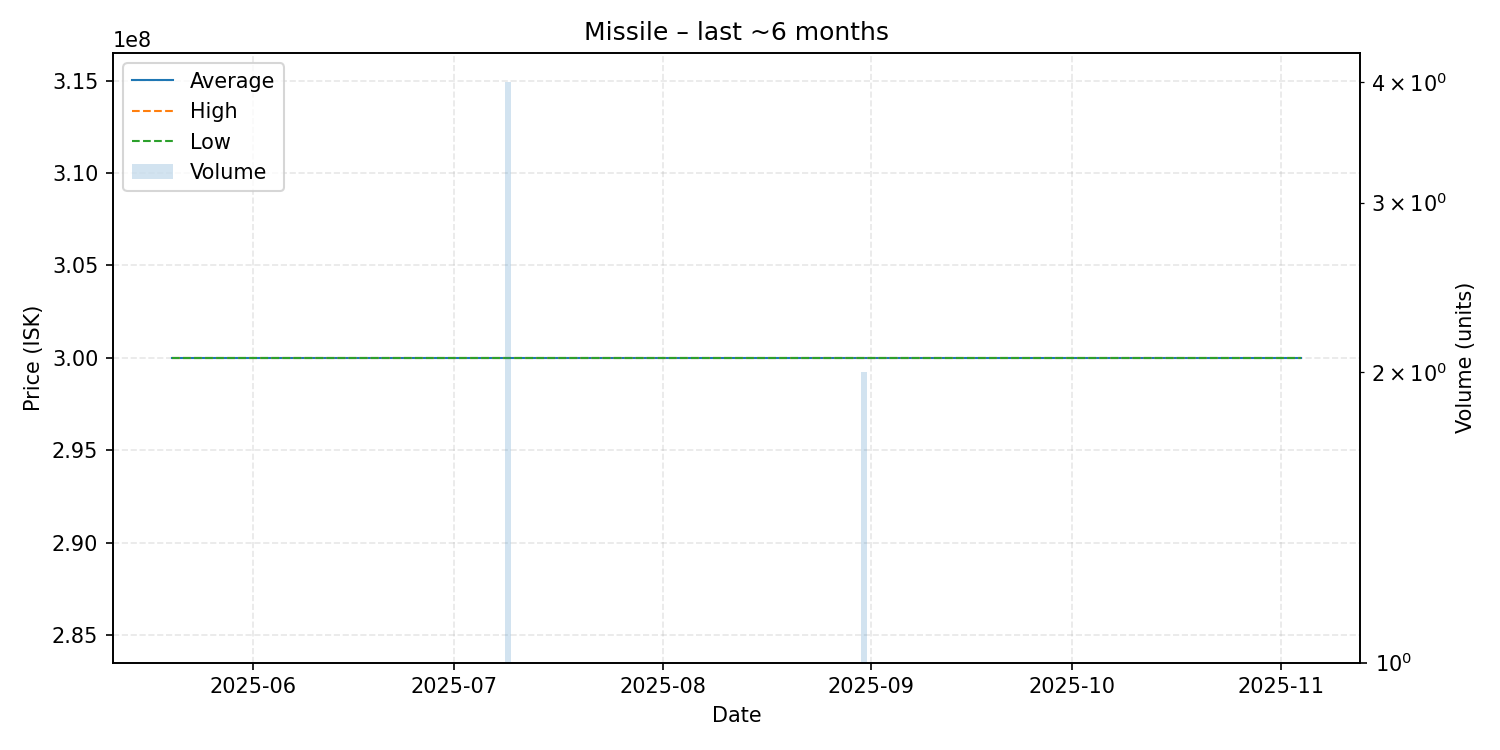

Source data for this figure (header and first rows):
date, average, highest, lowest, order_count, volume
2025-05-20, 300000000, 300000000, 300000000, 1, 1
2025-05-26, 300000000, 300000000, 300000000, 1, 1
2025-06-13, 300000000, 300000000, 300000000, 1, 1
2025-06-18, 300000000, 300000000, 300000000, 1, 1
2025-06-21, 300000000, 300000000, 300000000, 1, 1
2025-06-22, 300000000, 300000000, 300000000, 1, 1
2025-06-27, 300000000, 300000000, 300000000, 1, 1
2025-07-09, 300000000, 300000000, 300000000, 1, 4
2025-07-14, 300000000, 300000000, 300000000, 1, 1
2025-07-16, 300000000, 300000000, 300000000, 1, 1
2025-07-22, 300000000, 300000000, 300000000, 1, 1
2025-07-28, 300000000, 300000000, 300000000, 1, 1
2025-08-03, 300000000, 300000000, 300000000, 1, 1
2025-08-05, 300000000, 300000000, 300000000, 1, 1
2025-08-07, 300000000, 300000000, 300000000, 1, 1
2025-08-08, 300000000, 300000000, 300000000, 1, 1
2025-08-22, 300000000, 300000000, 300000000, 1, 1
2025-08-27, 300000000, 300000000, 300000000, 1, 1
2025-08-31, 300000000, 300000000, 300000000, 1, 2
2025-09-08, 300000000, 300000000, 300000000, 1, 1
2025-10-15, 300000000, 300000000, 300000000, 1, 1
2025-10-19, 300000000, 300000000, 300000000, 1, 1
2025-10-20, 300000000, 300000000, 300000000, 1, 1
2025-10-26, 300000000, 300000000, 300000000, 1, 1
2025-10-29, 300000000, 300000000, 300000000, 1, 1
2025-10-30, 300000000, 300000000, 300000000, 1, 1
2025-11-04, 300000000, 300000000, 300000000, 1, 1
